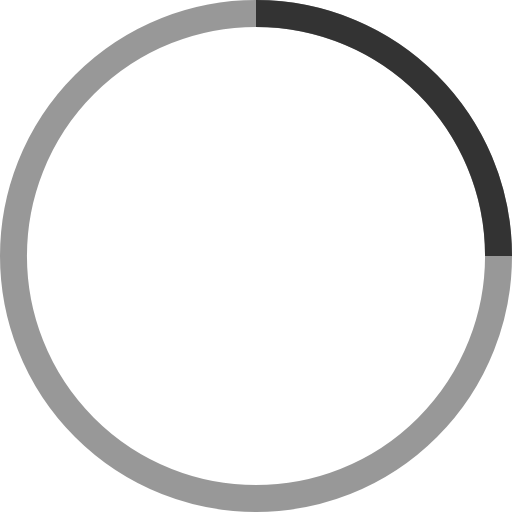
t = 0.00 s
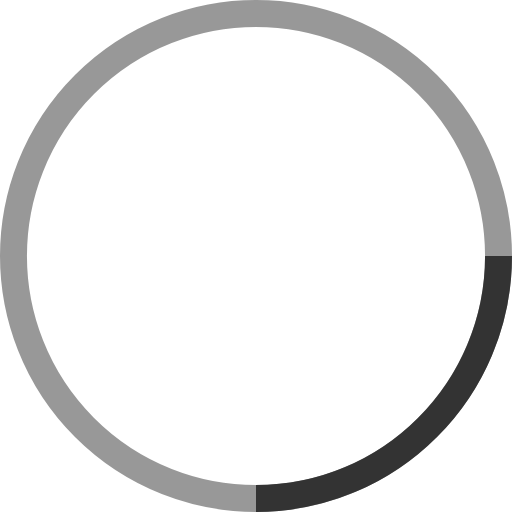
t = 3.75 s
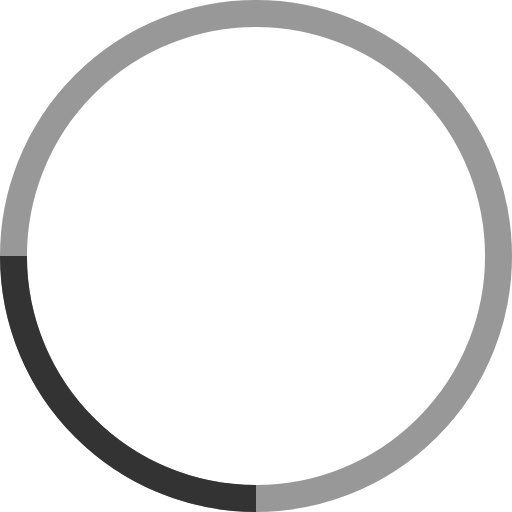
t = 7.50 s

The animated SVG that drew these frames (rendered in a browser with its animation timeline set to each time). Animation: 1 SMIL element (animateTransform=1); frames cover the first 7.50 s, repeats indefinitely.

<!-- By Sam Herbert (@sherb), for everyone. More @ http://goo.gl/7AJzbL -->
<svg width="38" height="38" viewBox="0 0 38 38" xmlns="http://www.w3.org/2000/svg" stroke="#333">
    <g fill="none" fill-rule="evenodd">
        <g transform="translate(1 1)" stroke-width="2">
            <circle stroke-opacity=".5" cx="18" cy="18" r="18"/>
            <path d="M36 18c0-9.94-8.06-18-18-18">
                <animateTransform
                    attributeName="transform"
                    type="rotate"
                    from="0 18 18"
                    to="360 18 18"
                    dur="15s"
                    repeatCount="indefinite"/>
            </path>
        </g>
    </g>
</svg>
